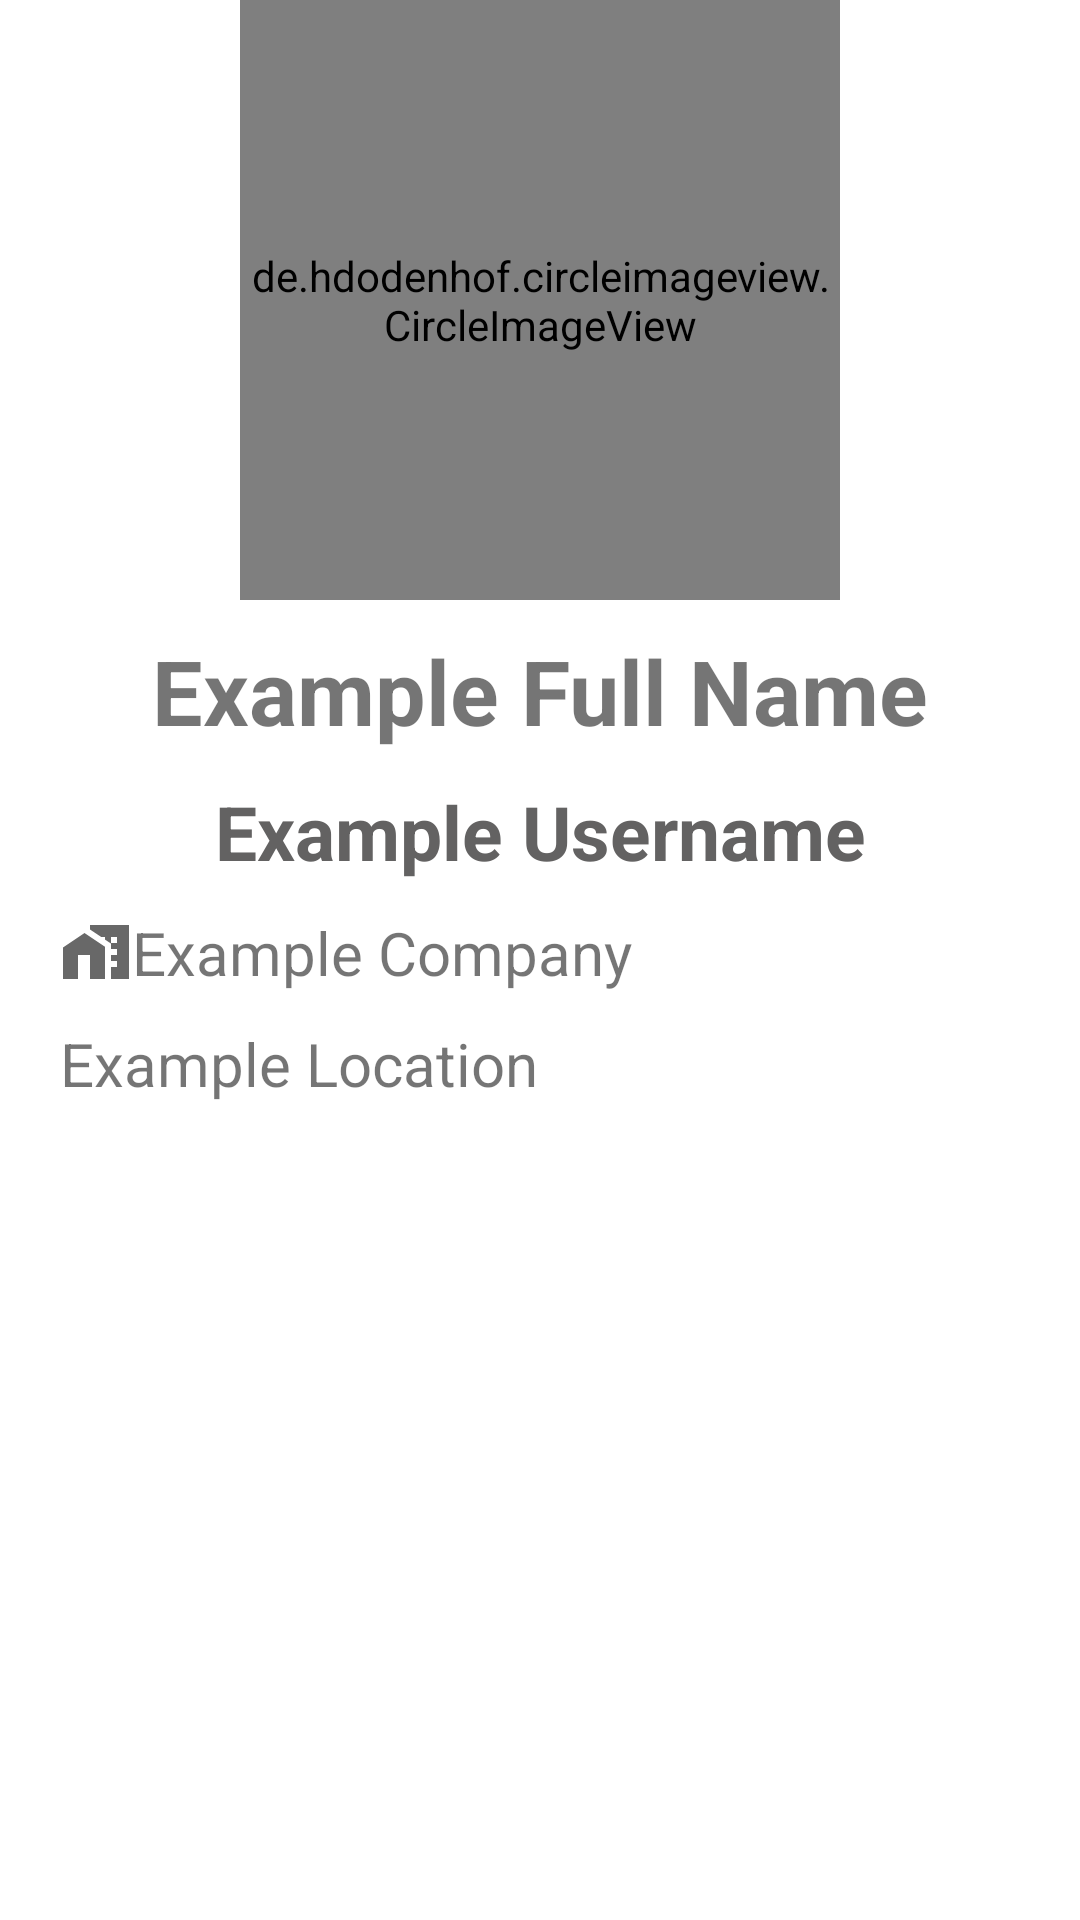

Here is an Android app screen rendered from its layout file. Give the layout XML and the strings, colors and styles it references.
<!-- AndroidManifest.xml: application theme Theme.GithubUserApp -->
<!-- res/layout/activity_detail.xml -->
<?xml version="1.0" encoding="utf-8"?>
<ScrollView xmlns:android="http://schemas.android.com/apk/res/android"
    xmlns:app="http://schemas.android.com/apk/res-auto"
    xmlns:tools="http://schemas.android.com/tools"
    android:layout_width="match_parent"
    android:layout_height="match_parent"
    tools:context=".DetailActivity">

    <androidx.constraintlayout.widget.ConstraintLayout
        android:layout_width="match_parent"
        android:layout_height="match_parent">

        <de.hdodenhof.circleimageview.CircleImageView
        android:id="@+id/iv_detailuser_pic"
        android:layout_width="200dp"
        android:layout_height="200dp"
        app:layout_constraintEnd_toEndOf="parent"
        app:layout_constraintStart_toStartOf="parent"
        tools:ignore="MissingConstraints"
        tools:src="@tools:sample/avatars"/>

        <TextView
            android:id="@+id/tv_detailuser_fullname"
            android:layout_width="wrap_content"
            android:layout_height="wrap_content"
            android:textSize="30sp"
            android:text="@string/detail_example_full_name"
            android:textStyle="bold"
            android:layout_marginTop="10dp"
            app:layout_constraintStart_toStartOf="parent"
            app:layout_constraintEnd_toEndOf="parent"
            app:layout_constraintTop_toBottomOf="@+id/iv_detailuser_pic"/>

        <TextView
            android:id="@+id/tv_detailuser_nickname"
            android:layout_width="wrap_content"
            android:layout_height="wrap_content"
            android:textSize="25sp"
            android:textColor="@color/grey"
            android:textStyle="bold"
            android:layout_marginTop="10dp"
            android:text="@string/detail_example_username"
            app:layout_constraintStart_toStartOf="parent"
            app:layout_constraintEnd_toEndOf="parent"
            app:layout_constraintTop_toBottomOf="@+id/tv_detailuser_fullname"/>

        <TextView
            android:id="@+id/tv_detailuser_company"
            android:layout_width="wrap_content"
            android:layout_height="wrap_content"
            android:layout_marginTop="10dp"
            android:text="@string/detail_example_company"
            android:textSize="20sp"
            android:drawableLeft="@drawable/ic_company"
            android:layout_marginStart="20dp"
            app:layout_constraintStart_toStartOf="parent"
            app:layout_constraintTop_toBottomOf="@+id/tv_detailuser_nickname"/>

        <ProgressBar
            android:id="@+id/pbDetail"
            android:layout_width="wrap_content"
            android:layout_height="wrap_content"
            android:indeterminateTint="@color/black_github_3"
            android:visibility="gone"
            app:layout_constraintBottom_toBottomOf="parent"
            app:layout_constraintEnd_toEndOf="parent"
            app:layout_constraintHorizontal_bias="0.498"
            app:layout_constraintStart_toStartOf="parent"
            app:layout_constraintTop_toBottomOf="@+id/tv_detailuser_company"
            app:layout_constraintVertical_bias="0"
            tools:visibility="visible" />

        <TextView
            android:id="@+id/tv_detailuser_location"
            android:layout_width="wrap_content"
            android:layout_height="wrap_content"
            android:layout_marginTop="10dp"
            android:text="@string/detail_example_location"
            android:textSize="20sp"
            android:drawableLeft="@drawable/ic_location"
            android:layout_marginStart="20dp"
            app:layout_constraintStart_toStartOf="parent"
            app:layout_constraintTop_toBottomOf="@+id/tv_detailuser_company"/>

        <LinearLayout
            android:id="@+id/linearLayout"
            android:layout_width="match_parent"
            android:layout_height="match_parent"
            android:layout_marginTop="20dp"
            android:orientation="vertical"
            app:layout_constraintBottom_toBottomOf="parent"
            app:layout_constraintEnd_toEndOf="parent"
            app:layout_constraintStart_toStartOf="parent"
            app:layout_constraintTop_toBottomOf="@+id/tv_detailuser_location">

            <com.google.android.material.tabs.TabLayout
                android:id="@+id/tl_DetailUser"
                android:layout_width="match_parent"
                android:layout_height="wrap_content" />

            <androidx.viewpager2.widget.ViewPager2
                android:id="@+id/vp_DetailUser"
                android:layout_width="match_parent"
                android:layout_height="match_parent" />

        </LinearLayout>

    </androidx.constraintlayout.widget.ConstraintLayout>


</ScrollView>
<!-- resources referenced by this layout -->
<resources>
  <color name="black_github_3">#0d1110</color>
  <color name="grey">#636262</color>
  <!-- drawable ic_company (drawable) -->
  <vector android:height="24dp" android:tint="#686868"
      android:viewportHeight="24" android:viewportWidth="24"
      android:width="24dp" xmlns:android="http://schemas.android.com/apk/res/android">
      <path android:fillColor="@android:color/white" android:pathData="M8.17,5.7L1,10.48V21h5v-8h4v8h5V10.25z"/>
      <path android:fillColor="@android:color/white" android:pathData="M10,3v1.51l2,1.33L13.73,7L15,7v0.85l2,1.34L17,11h2v2h-2v2h2v2h-2v4h6L23,3L10,3zM19,9h-2L17,7h2v2z"/>
  </vector>
  <string name="detail_example_company">Example Company</string>
  <string name="detail_example_full_name">Example Full Name</string>
  <string name="detail_example_location">Example Location</string>
  <string name="detail_example_username">Example Username</string>
  <style name="Theme.GithubUserApp" parent="Theme.MaterialComponents.DayNight.DarkActionBar">
          
          <item name="colorPrimary">@color/black_github_2</item>
          <item name="colorPrimaryVariant">@color/black_github_3</item>
          <item name="colorOnPrimary">@color/white</item>
          
          <item name="colorSecondary">@color/teal_200</item>
          <item name="colorSecondaryVariant">@color/teal_700</item>
          <item name="colorOnSecondary">@color/white</item>
          
          <item name="android:statusBarColor" tools:targetApi="l">?attr/colorPrimaryVariant</item>
          
      </style>
  <color name="black_github_2">#0D1117</color>
  <color name="white">#FFFFFFFF</color>
  <color name="teal_200">#FF03DAC5</color>
  <color name="teal_700">#FF018786</color>
</resources>
